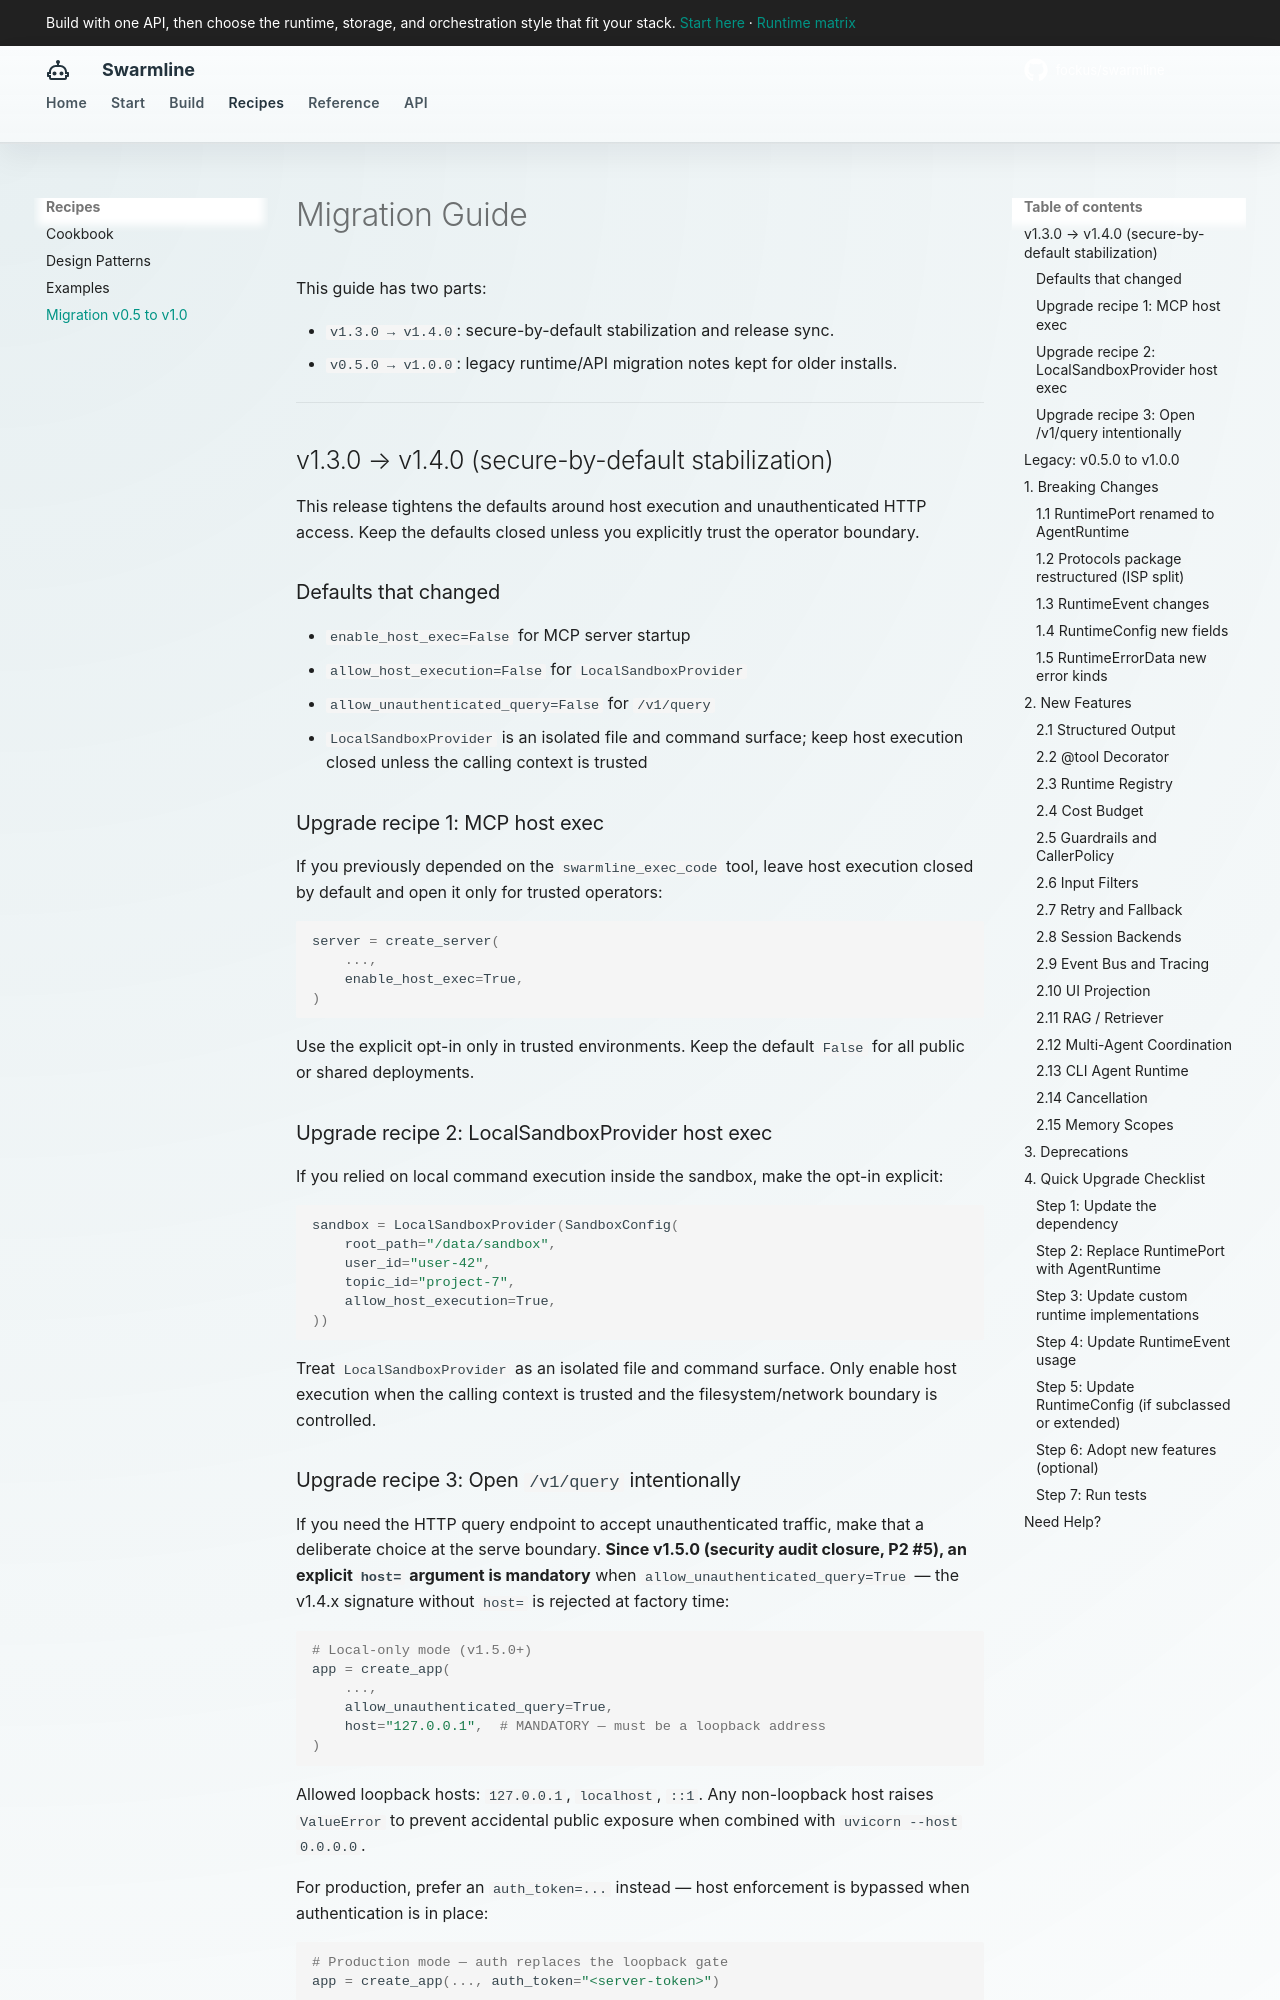

repository: fockus/swarmline · page: migration-guide/index.html · generator: mkdocs

# Migration Guide

This guide has two parts:

- `v1.3.0 → v1.4.0`: secure-by-default stabilization and release sync.
- `v0.5.0 → v1.0.0`: legacy runtime/API migration notes kept for older installs.

---

## v1.3.0 → v1.4.0 (secure-by-default stabilization)

This release tightens the defaults around host execution and unauthenticated HTTP access.
Keep the defaults closed unless you explicitly trust the operator boundary.

### Defaults that changed

- `enable_host_exec=False` for MCP server startup
- `allow_host_execution=False` for `LocalSandboxProvider`
- `allow_unauthenticated_query=False` for `/v1/query`
- `LocalSandboxProvider` is an isolated file and command surface; keep host execution closed unless the calling context is trusted

### Upgrade recipe 1: MCP host exec

If you previously depended on the `swarmline_exec_code` tool, leave host execution closed by default and open it only for trusted operators:

```python
server = create_server(
    ...,
    enable_host_exec=True,
)
```

Use the explicit opt-in only in trusted environments. Keep the default `False` for all public or shared deployments.

### Upgrade recipe 2: LocalSandboxProvider host exec

If you relied on local command execution inside the sandbox, make the opt-in explicit:

```python
sandbox = LocalSandboxProvider(SandboxConfig(
    root_path="/data/sandbox",
    user_id="user-42",
    topic_id="project-7",
    allow_host_execution=True,
))
```

Treat `LocalSandboxProvider` as an isolated file and command surface. Only enable host execution when the calling context is trusted and the filesystem/network boundary is controlled.
